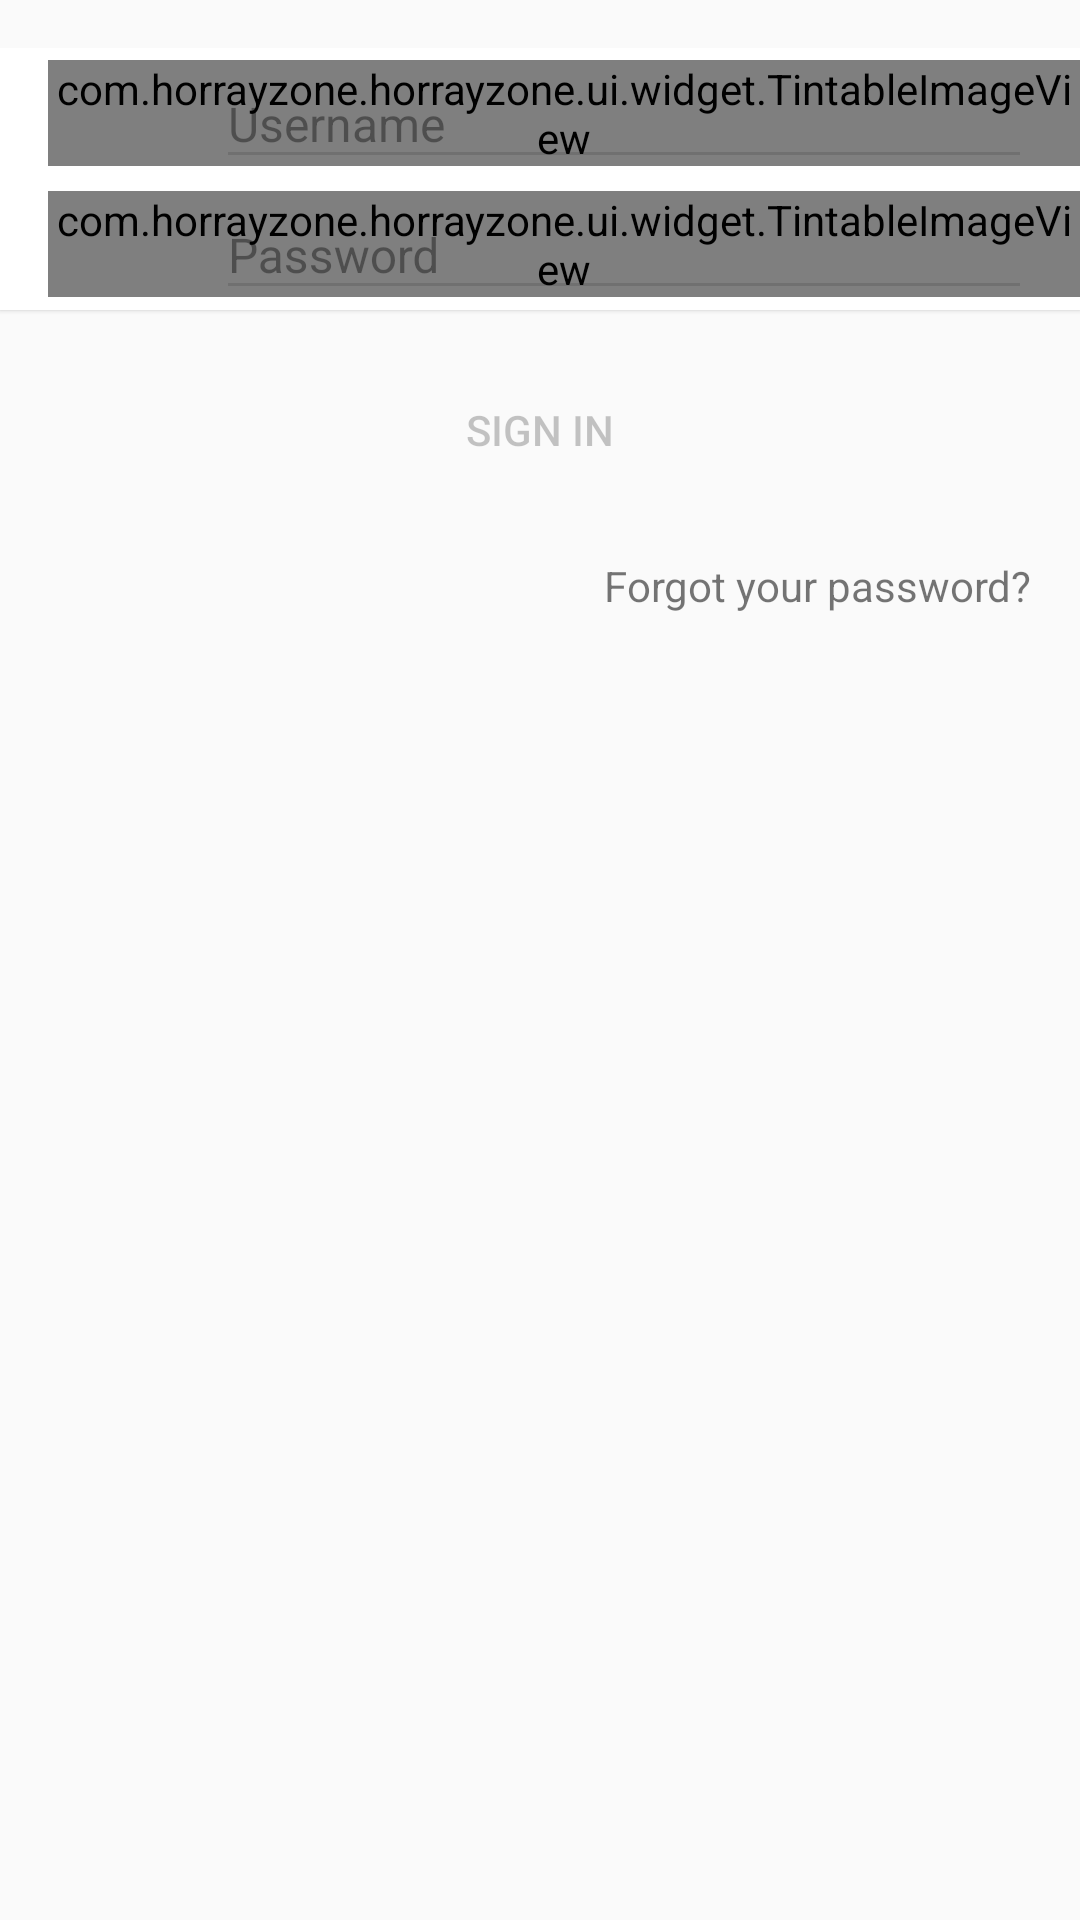

Produce the Android XML layout that renders to this screen, including the resource entries it uses.
<!-- AndroidManifest.xml: application theme Theme.HoorayZone -->
<!-- res/layout/fragment_sign_in.xml -->
<?xml version="1.0" encoding="utf-8"?>
<ScrollView xmlns:android="http://schemas.android.com/apk/res/android"
    xmlns:app="http://schemas.android.com/apk/res-auto"
    xmlns:tools="http://schemas.android.com/tools"
    android:id="@+id/scroll_view"
    android:layout_width="match_parent"
    android:layout_height="match_parent"
    android:layout_marginTop="?actionBarSize">

    <LinearLayout
        android:layout_width="match_parent"
        android:layout_height="wrap_content"
        android:orientation="vertical"
        android:paddingTop="@dimen/spacing_large"
        android:paddingBottom="@dimen/spacing_large">

        
        <android.support.v7.widget.CardView
            style="@style/Widget.HoorayZone.CardView"
            android:layout_width="match_parent"
            android:layout_height="wrap_content"
            android:descendantFocusability="beforeDescendants"
            android:focusableInTouchMode="true"
            app:cardCornerRadius="0dp">

            <LinearLayout
                android:layout_width="match_parent"
                android:layout_height="wrap_content"
                android:orientation="vertical"
                android:divider="@drawable/spacer_large"
                android:showDividers="beginning|middle|end">

                <FrameLayout
                    android:layout_width="match_parent"
                    android:layout_height="wrap_content">

                    <com.horrayzone.horrayzone.ui.widget.TintableImageView
                        android:layout_width="wrap_content"
                        android:layout_height="wrap_content"
                        android:layout_gravity="start|center_vertical"
                        android:layout_marginLeft="@dimen/keyline_margin"
                        android:layout_marginStart="@dimen/keyline_margin"
                        android:src="@drawable/ic_at"
                        app:tint="@color/icon_system_default"/>

                    <android.support.design.widget.TextInputLayout
                        android:id="@+id/useername_input_layout"
                        android:layout_width="match_parent"
                        android:layout_height="wrap_content"
                        android:layout_marginLeft="@dimen/keyline_content_start"
                        android:layout_marginStart="@dimen/keyline_content_start"
                        android:layout_marginRight="@dimen/keyline_margin"
                        android:layout_marginEnd="@dimen/keyline_margin"
                        android:textColorHint="@color/text_disable">

                        <android.support.design.widget.TextInputEditText
                            style="@style/Widget.HoorayZone.EditText.FloatingLabel"
                            android:id="@+id/username_edit_text"
                            android:layout_width="match_parent"
                            android:layout_height="wrap_content"
                            android:hint="@string/hint_username"
                            android:inputType="textEmailAddress"/>

                    </android.support.design.widget.TextInputLayout>

                </FrameLayout>

                <FrameLayout
                    android:layout_width="match_parent"
                    android:layout_height="wrap_content">

                    <com.horrayzone.horrayzone.ui.widget.TintableImageView
                        android:layout_width="wrap_content"
                        android:layout_height="wrap_content"
                        android:layout_gravity="start|center_vertical"
                        android:layout_marginLeft="@dimen/keyline_margin"
                        android:layout_marginStart="@dimen/keyline_margin"
                        android:src="@drawable/ic_more_horiz"
                        app:tint="@color/icon_system_default"/>

                    <android.support.design.widget.TextInputLayout
                        android:id="@+id/password_input_layout"
                        android:layout_width="match_parent"
                        android:layout_height="wrap_content"
                        android:layout_marginLeft="@dimen/keyline_content_start"
                        android:layout_marginStart="@dimen/keyline_content_start"
                        android:layout_marginRight="@dimen/keyline_margin"
                        android:layout_marginEnd="@dimen/keyline_margin"
                        android:textColorHint="@color/text_disable">

                        <android.support.design.widget.TextInputEditText
                            style="@style/Widget.HoorayZone.EditText.FloatingLabel"
                            android:id="@+id/password_edit_text"
                            android:layout_width="match_parent"
                            android:layout_height="wrap_content"
                            android:hint="@string/hint_password"
                            android:fontFamily="sans-serif-regular"
                            android:inputType="textPassword"
                            android:imeActionLabel="@string/button_text_sign_in"
                            android:imeActionId="@+id/ime_action_sign_in"
                            android:imeOptions="actionUnspecified"
                            tools:ignore="InvalidImeActionId" />

                    </android.support.design.widget.TextInputLayout>

                </FrameLayout>

            </LinearLayout>

        </android.support.v7.widget.CardView>

        <Button
            style="@style/Widget.HoorayZone.Button.Default"
            android:id="@+id/sign_in_button"
            android:layout_marginTop="12dp"
            android:layout_marginLeft="12dp"
            android:layout_marginRight="12dp"
            android:enabled="false"
            android:text="@string/button_text_sign_in"/>

        <TextView
            android:id="@+id/forgot_password_button"
            android:layout_width="wrap_content"
            android:layout_height="32dp"
            android:layout_gravity="end"
            android:layout_marginTop="@dimen/spacing_medium"
            android:layout_marginRight="@dimen/spacing_large"
            android:layout_marginEnd="@dimen/spacing_large"
            android:gravity="center_vertical"
            android:textColor="@color/text_secondary_selector"
            android:clickable="true"
            android:text="@string/button_text_forgot_password"/>

    </LinearLayout>

</ScrollView>
<!-- resources referenced by this layout -->
<resources>
  <color name="icon_system_default">#8a000000</color>
  <color name="text_disable">#61000000</color>
  <dimen name="keyline_content_start">72dp</dimen>
  <dimen name="keyline_margin">16dp</dimen>
  <dimen name="spacing_large">16dp</dimen>
  <dimen name="spacing_medium">8dp</dimen>
  <string name="button_text_forgot_password">Forgot your password?</string>
  <string name="button_text_sign_in">Sign in</string>
  <string name="hint_password">Password</string>
  <string name="hint_username">Username</string>
  <style name="Widget.HoorayZone.Button.Default" parent="Widget.HoorayZone.Button">
          
          <item name="android:textColor">@color/text_primary_selector_inverse</item>
          <item name="android:background">@drawable/button_default</item>
      </style>
  <style name="Widget.HoorayZone.CardView" parent="">
          <item name="cardBackgroundColor">@color/white</item>
          <item name="cardElevation">@dimen/card_elevation</item>
          <item name="cardPreventCornerOverlap">false</item>
      </style>
  <style name="Widget.HoorayZone.EditText.FloatingLabel">
          <item name="android:paddingTop">@dimen/spacing_small</item>
      </style>
  <style name="Theme.HoorayZone" parent="Theme.HoorayZone.Base" />
  <style name="Widget.HoorayZone.Button" parent="Widget.AppCompat.Button.Colored">
          <item name="android:layout_width">match_parent</item>
          <item name="android:layout_height">56dp</item>
          <item name="android:textSize">@dimen/text_size_medium</item>
          <item name="android:textAllCaps">true</item>
      </style>
  <color name="white">#ffffff</color>
  <dimen name="card_elevation">1dp</dimen>
  <dimen name="spacing_small">4dp</dimen>
  <dimen name="text_size_medium">14sp</dimen>
  <color name="text_accent">@color/theme_accent</color>
  <color name="theme_primary_dark">#353b48</color>
  <color name="theme_accent">#455A64</color>
  <color name="theme_control_normal">#1f000000</color>
  <color name="theme_control_highlight">#FFD4F4E8</color>
  <color name="text_primary">#de000000</color>
  <color name="text_primary_inverse">@color/white</color>
  <color name="text_secondary">#8a000000</color>
  <color name="text_secondary_inverse">#b3ffffff</color>
  <style name="ThemeOverlay.HoorayZone.AppBar" parent="ThemeOverlay.AppCompat.ActionBar">
          <item name="android:background">@color/theme_primary_dark</item>
          <item name="android:textAlignment">center</item>
      </style>
  <style name="Widget.HoorayZone.ActionButton" parent="Widget.AppCompat.ActionButton">
          <item name="android:minHeight">?actionBarSize</item>
          <item name="android:minWidth">48dp</item>
      </style>
  <style name="Widget.HoorayZone.ActionButton.Overflow" parent="Widget.AppCompat.ActionButton.Overflow">
          <item name="android:minHeight">?actionBarSize</item>
          <item name="android:minWidth">48dp</item>
          <item name="android:padding">0dp</item>
      </style>
  <style name="Widget.HoorayZone.EmptyView" parent="">
          <item name="android:orientation">vertical</item>
          <item name="android:gravity">center_horizontal</item>
      </style>
</resources>
